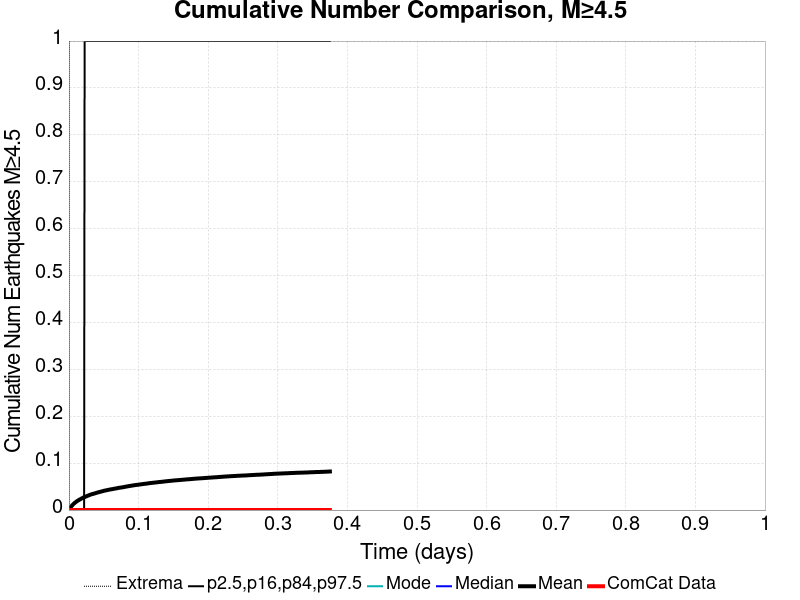

The file beside this chart, header and first rows:
Time (days), ComCat Data, Simulation Mean, Simulation Median, Simulation Mode, Simulation Minimum, Simulation Maximum, 2.5 %-ile, 16 %-ile, 84 %-ile, 97.5 %-ile
0.0, 0.0, 0.0, 0.0, 0.0, 0.0, 0.0, 0.0, 0.0, 0.0, 0.0
7.513557E-4, 0.0, 0.00196, 0.0, 0.0, 0.0, 2.0, 0.0, 0.0, 0.0, 0.0
0.001503, 0.0, 0.00402, 0.0, 0.0, 0.0, 2.0, 0.0, 0.0, 0.0, 0.0
0.002254, 0.0, 0.00559, 0.0, 0.0, 0.0, 4.0, 0.0, 0.0, 0.0, 0.0
0.003005, 0.0, 0.00718, 0.0, 0.0, 0.0, 4.0, 0.0, 0.0, 0.0, 0.0
0.003757, 0.0, 0.00847, 0.0, 0.0, 0.0, 4.0, 0.0, 0.0, 0.0, 0.0
0.004508, 0.0, 0.00971, 0.0, 0.0, 0.0, 4.0, 0.0, 0.0, 0.0, 0.0
0.005259, 0.0, 0.0109, 0.0, 0.0, 0.0, 4.0, 0.0, 0.0, 0.0, 0.0
0.006011, 0.0, 0.01214, 0.0, 0.0, 0.0, 4.0, 0.0, 0.0, 0.0, 0.0
0.006762, 0.0, 0.01317, 0.0, 0.0, 0.0, 4.0, 0.0, 0.0, 0.0, 0.0
0.007514, 0.0, 0.01421, 0.0, 0.0, 0.0, 4.0, 0.0, 0.0, 0.0, 0.0
0.008265, 0.0, 0.01521, 0.0, 0.0, 0.0, 4.0, 0.0, 0.0, 0.0, 0.0
0.009016, 0.0, 0.01615, 0.0, 0.0, 0.0, 4.0, 0.0, 0.0, 0.0, 0.0
0.009768, 0.0, 0.01693, 0.0, 0.0, 0.0, 4.0, 0.0, 0.0, 0.0, 0.0
0.01052, 0.0, 0.01772, 0.0, 0.0, 0.0, 4.0, 0.0, 0.0, 0.0, 0.0
0.01127, 0.0, 0.01869, 0.0, 0.0, 0.0, 4.0, 0.0, 0.0, 0.0, 0.0
0.01202, 0.0, 0.0194, 0.0, 0.0, 0.0, 4.0, 0.0, 0.0, 0.0, 0.0
0.01277, 0.0, 0.02005, 0.0, 0.0, 0.0, 4.0, 0.0, 0.0, 0.0, 0.0
0.01352, 0.0, 0.02075, 0.0, 0.0, 0.0, 4.0, 0.0, 0.0, 0.0, 0.0
0.01428, 0.0, 0.02137, 0.0, 0.0, 0.0, 4.0, 0.0, 0.0, 0.0, 0.0
0.01503, 0.0, 0.0221, 0.0, 0.0, 0.0, 4.0, 0.0, 0.0, 0.0, 0.0
0.01578, 0.0, 0.02271, 0.0, 0.0, 0.0, 4.0, 0.0, 0.0, 0.0, 0.0
0.01653, 0.0, 0.02331, 0.0, 0.0, 0.0, 4.0, 0.0, 0.0, 0.0, 0.0
0.01728, 0.0, 0.02389, 0.0, 0.0, 0.0, 4.0, 0.0, 0.0, 0.0, 0.0
0.01803, 0.0, 0.02457, 0.0, 0.0, 0.0, 4.0, 0.0, 0.0, 0.0, 0.0
0.01878, 0.0, 0.02516, 0.0, 0.0, 0.0, 5.0, 0.0, 0.0, 0.0, 0.0
0.01954, 0.0, 0.02578, 0.0, 0.0, 0.0, 5.0, 0.0, 0.0, 0.0, 0.0
0.02029, 0.0, 0.02634, 0.0, 0.0, 0.0, 5.0, 0.0, 0.0, 0.0, 0.0
0.02104, 0.0, 0.02677, 0.0, 0.0, 0.0, 5.0, 0.0, 0.0, 0.0, 0.0
0.02179, 0.0, 0.02718, 0.0, 0.0, 0.0, 5.0, 0.0, 0.0, 0.0, 0.0
0.02254, 0.0, 0.02774, 0.0, 0.0, 0.0, 5.0, 0.0, 0.0, 0.0, 1.0
0.02329, 0.0, 0.02815, 0.0, 0.0, 0.0, 5.0, 0.0, 0.0, 0.0, 1.0
0.02404, 0.0, 0.02874, 0.0, 0.0, 0.0, 5.0, 0.0, 0.0, 0.0, 1.0
0.02479, 0.0, 0.02915, 0.0, 0.0, 0.0, 5.0, 0.0, 0.0, 0.0, 1.0
0.02555, 0.0, 0.02964, 0.0, 0.0, 0.0, 5.0, 0.0, 0.0, 0.0, 1.0
0.0263, 0.0, 0.03006, 0.0, 0.0, 0.0, 5.0, 0.0, 0.0, 0.0, 1.0
0.02705, 0.0, 0.03053, 0.0, 0.0, 0.0, 5.0, 0.0, 0.0, 0.0, 1.0
0.0278, 0.0, 0.03102, 0.0, 0.0, 0.0, 6.0, 0.0, 0.0, 0.0, 1.0
0.02855, 0.0, 0.03142, 0.0, 0.0, 0.0, 6.0, 0.0, 0.0, 0.0, 1.0
0.0293, 0.0, 0.03186, 0.0, 0.0, 0.0, 6.0, 0.0, 0.0, 0.0, 1.0
0.03005, 0.0, 0.03238, 0.0, 0.0, 0.0, 6.0, 0.0, 0.0, 0.0, 1.0
0.03081, 0.0, 0.03281, 0.0, 0.0, 0.0, 6.0, 0.0, 0.0, 0.0, 1.0
0.03156, 0.0, 0.03317, 0.0, 0.0, 0.0, 6.0, 0.0, 0.0, 0.0, 1.0
0.03231, 0.0, 0.03347, 0.0, 0.0, 0.0, 6.0, 0.0, 0.0, 0.0, 1.0
0.03306, 0.0, 0.03388, 0.0, 0.0, 0.0, 6.0, 0.0, 0.0, 0.0, 1.0
0.03381, 0.0, 0.03422, 0.0, 0.0, 0.0, 6.0, 0.0, 0.0, 0.0, 1.0
0.03456, 0.0, 0.03441, 0.0, 0.0, 0.0, 6.0, 0.0, 0.0, 0.0, 1.0
0.03531, 0.0, 0.03471, 0.0, 0.0, 0.0, 6.0, 0.0, 0.0, 0.0, 1.0
0.03607, 0.0, 0.0351, 0.0, 0.0, 0.0, 6.0, 0.0, 0.0, 0.0, 1.0
0.03682, 0.0, 0.03542, 0.0, 0.0, 0.0, 6.0, 0.0, 0.0, 0.0, 1.0
0.03757, 0.0, 0.03578, 0.0, 0.0, 0.0, 6.0, 0.0, 0.0, 0.0, 1.0
0.03832, 0.0, 0.0361, 0.0, 0.0, 0.0, 6.0, 0.0, 0.0, 0.0, 1.0
0.03907, 0.0, 0.03648, 0.0, 0.0, 0.0, 6.0, 0.0, 0.0, 0.0, 1.0
0.03982, 0.0, 0.03678, 0.0, 0.0, 0.0, 6.0, 0.0, 0.0, 0.0, 1.0
0.04057, 0.0, 0.03717, 0.0, 0.0, 0.0, 6.0, 0.0, 0.0, 0.0, 1.0
0.04132, 0.0, 0.03751, 0.0, 0.0, 0.0, 6.0, 0.0, 0.0, 0.0, 1.0
0.04208, 0.0, 0.03785, 0.0, 0.0, 0.0, 6.0, 0.0, 0.0, 0.0, 1.0
0.04283, 0.0, 0.03812, 0.0, 0.0, 0.0, 6.0, 0.0, 0.0, 0.0, 1.0
0.04358, 0.0, 0.03837, 0.0, 0.0, 0.0, 6.0, 0.0, 0.0, 0.0, 1.0
0.04433, 0.0, 0.03869, 0.0, 0.0, 0.0, 6.0, 0.0, 0.0, 0.0, 1.0
... 440 more rows
